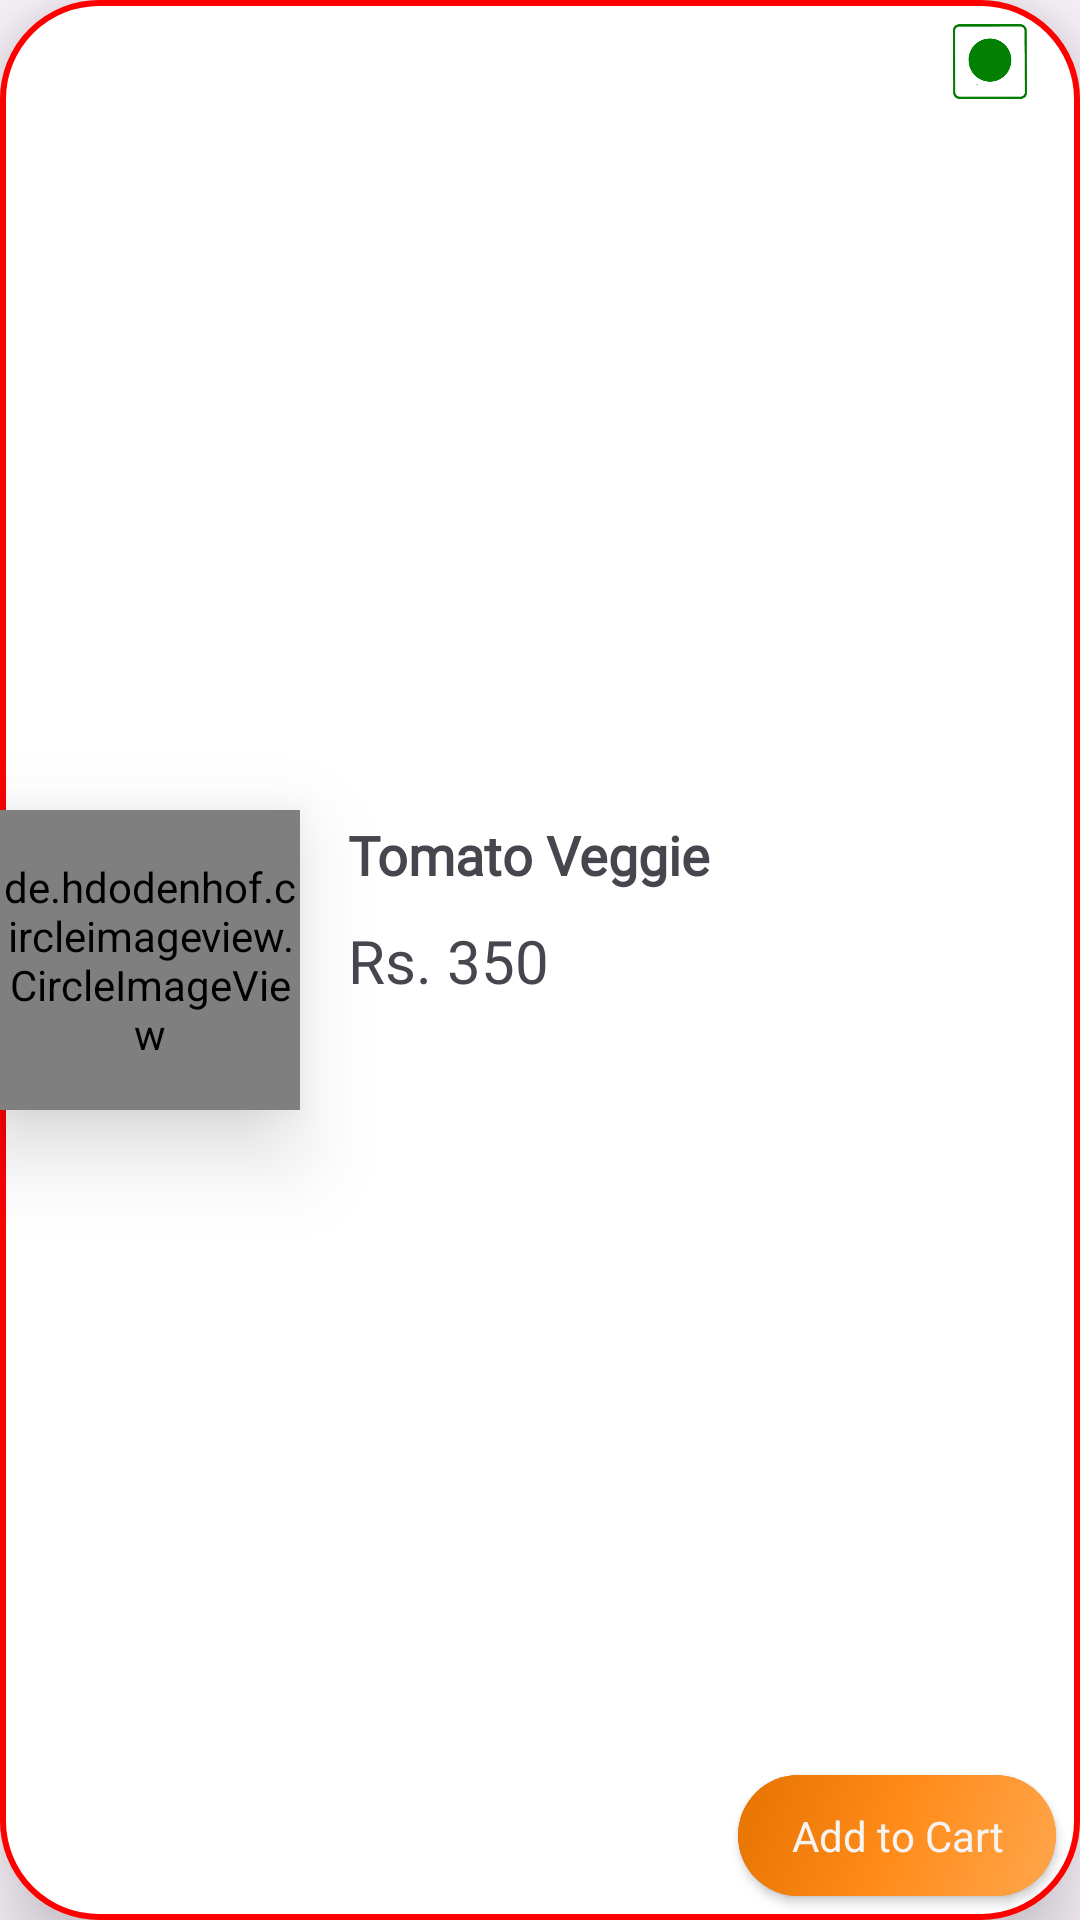

The Android layout XML behind this screen, and the referenced resources:
<!-- AndroidManifest.xml: application theme Theme.FoodFactory -->
<!-- res/layout/dish_item.xml -->
<?xml version="1.0" encoding="utf-8"?>
<androidx.constraintlayout.widget.ConstraintLayout xmlns:android="http://schemas.android.com/apk/res/android"
    xmlns:app="http://schemas.android.com/apk/res-auto"
    xmlns:tools="http://schemas.android.com/tools"
    android:id="@+id/frame_1"
    android:layout_width="match_parent"
    android:layout_height="wrap_content"
    android:layout_margin="12dp"
    android:background="@drawable/round_rect_shape"
    android:elevation="18dp">

    <de.hdodenhof.circleimageview.CircleImageView
        android:id="@+id/imgprepOrderSubCategory"
        android:layout_width="100dp"
        android:layout_height="100dp"
        android:elevation="18dp"
        android:src="@drawable/ic_launcher_background"
        app:civ_border_color="#FF000000"
        app:civ_border_width="2dp"
        app:layout_constraintBottom_toBottomOf="parent"
        app:layout_constraintStart_toStartOf="parent"
        app:layout_constraintTop_toTopOf="parent" />

    <TextView
        android:id="@+id/textBillSubCategory"
        android:layout_width="0dp"
        android:layout_height="34dp"
        android:layout_marginStart="16dp"
        android:layout_marginEnd="8dp"
        android:fontFamily="@font/croissantone_regular"
        android:text="@string/tomato_vegg"
        android:textAppearance="@style/TextAppearance.AppCompat.Medium"
        android:textStyle="bold"
        app:layout_constraintBottom_toTopOf="@+id/cartAddButton"
        app:layout_constraintEnd_toStartOf="@+id/vegprepOrder"
        app:layout_constraintStart_toEndOf="@+id/imgprepOrderSubCategory"
        app:layout_constraintTop_toTopOf="parent"
        app:layout_constraintVertical_bias="0.489" />

    <TextView
        android:id="@+id/priceBillDish"
        android:layout_width="0dp"
        android:layout_height="wrap_content"
        android:layout_marginStart="16dp"
        android:layout_marginEnd="16dp"
        android:fontFamily="@font/croissantone_regular"
        android:text="Rs. 350"
        android:textSize="20sp"
        app:layout_constraintBottom_toBottomOf="parent"
        app:layout_constraintEnd_toStartOf="@+id/cartAddButton"
        app:layout_constraintStart_toEndOf="@+id/imgprepOrderSubCategory"
        app:layout_constraintTop_toBottomOf="@+id/textBillSubCategory"
        app:layout_constraintVertical_bias="0.0" />

    <LinearLayout
        android:id="@+id/quantity_Cart"
        android:layout_width="wrap_content"
        android:layout_height="wrap_content"
        android:layout_marginEnd="8dp"
        android:layout_marginBottom="8dp"
        android:background="@drawable/roundbutton"
        android:orientation="horizontal"
        app:layout_constraintBottom_toBottomOf="parent"
        app:layout_constraintEnd_toEndOf="parent">

        <TextView
            android:id="@+id/bmin"
            android:layout_width="wrap_content"
            android:layout_height="wrap_content"
            android:paddingStart="8dp"
            android:paddingEnd="8dp"
            android:text="-"
            android:textColor="@color/white"
            android:textSize="30sp"
            android:textStyle="bold" />

        <TextView
            android:id="@+id/qty"
            android:layout_width="wrap_content"
            android:layout_height="wrap_content"
            android:paddingStart="16dp"
            android:paddingEnd="16dp"
            android:text="1"
            android:textColor="@color/white"
            android:textSize="25sp" />

        <TextView
            android:id="@+id/bplus"
            android:layout_width="wrap_content"
            android:layout_height="wrap_content"
            android:paddingStart="8dp"
            android:paddingEnd="8dp"
            android:text="+"
            android:textColor="#FFFFFF"
            android:textSize="30sp"
            android:textStyle="bold" />
    </LinearLayout>


    <ImageView
        android:id="@+id/vegprepOrder"
        android:layout_width="28dp"
        android:layout_height="25dp"
        android:layout_marginTop="8dp"
        android:layout_marginEnd="16dp"
        android:background="@drawable/round_rect_2"
        app:layout_constraintEnd_toEndOf="parent"
        app:layout_constraintTop_toTopOf="parent"
        app:srcCompat="@drawable/veg" />

    <androidx.appcompat.widget.AppCompatButton
        android:id="@+id/cartAddButton"
        android:layout_width="0dp"
        android:layout_height="0dp"
        android:background="@drawable/roundbutton"
        android:paddingStart="16dp"
        android:paddingEnd="16dp"
        android:text="@string/add_to_cart"
        android:textAppearance="@style/TextAppearance.AppCompat.Small"
        android:textColor="#F6F3F3"
        app:layout_constraintBottom_toBottomOf="@+id/quantity_Cart"
        app:layout_constraintEnd_toEndOf="@+id/quantity_Cart"
        app:layout_constraintStart_toStartOf="@+id/quantity_Cart"
        app:layout_constraintTop_toTopOf="@+id/quantity_Cart"
        tools:visibility="invisible" />

</androidx.constraintlayout.widget.ConstraintLayout>
<!-- resources referenced by this layout -->
<resources>
  <color name="white">#FFFFFFFF</color>
  <!-- drawable round_rect_2 (drawable) -->
  <shape xmlns:android="http://schemas.android.com/apk/res/android"
      android:shape="rectangle">
  
      <solid android:color= "@color/cardview_light_background" />
  
      <corners android:radius="32dp" />
  
  </shape>
  <!-- drawable round_rect_shape (drawable) -->
  <shape xmlns:android="http://schemas.android.com/apk/res/android"
      android:shape="rectangle">
      <stroke
          android:width="2dp"
          android:color="#FF0000"/>
      <solid android:color= "@color/cardview_light_background" />
  
      <corners android:radius="32dp" />
  
  </shape>
  <!-- drawable roundbutton (drawable) -->
  <?xml version="1.0" encoding="utf-8"?>
  <shape xmlns:android="http://schemas.android.com/apk/res/android">
      <corners  android:radius="50dp"/>
      <solid android:color="@color/btn"></solid>
      <gradient
          android:angle="135"
          android:centerColor="#ff8c1a"
          android:endColor="#e67300"
          android:startColor="#ffa64d"
          android:type="linear" />
  </shape>
  <!-- drawable veg: png bitmap (drawable, 32930 bytes) -->
  <string name="add_to_cart">Add to Cart</string>
  <string name="tomato_vegg">Tomato Veggie</string>
  <style name="Theme.FoodFactory" parent="Theme.Material3.DayNight.NoActionBar">
          
          <item name="colorPrimary">@color/purple_500</item>
          <item name="colorPrimaryVariant">@color/purple_700</item>
          <item name="colorOnPrimary">@color/white</item>
          
          <item name="colorSecondary">@color/teal_200</item>
          <item name="colorSecondaryVariant">@color/teal_700</item>
          <item name="colorOnSecondary">@color/black</item>
          
          <item name="android:statusBarColor" tools:targetApi="l">?attr/colorPrimaryVariant</item>
          
      </style>
  <color name="btn">#ff8000</color>
  <color name="purple_500">#FF6200EE</color>
  <color name="purple_700">#FF3700B3</color>
  <color name="teal_200">#FF03DAC5</color>
  <color name="teal_700">#FF018786</color>
  <color name="black">#FF000000</color>
</resources>
